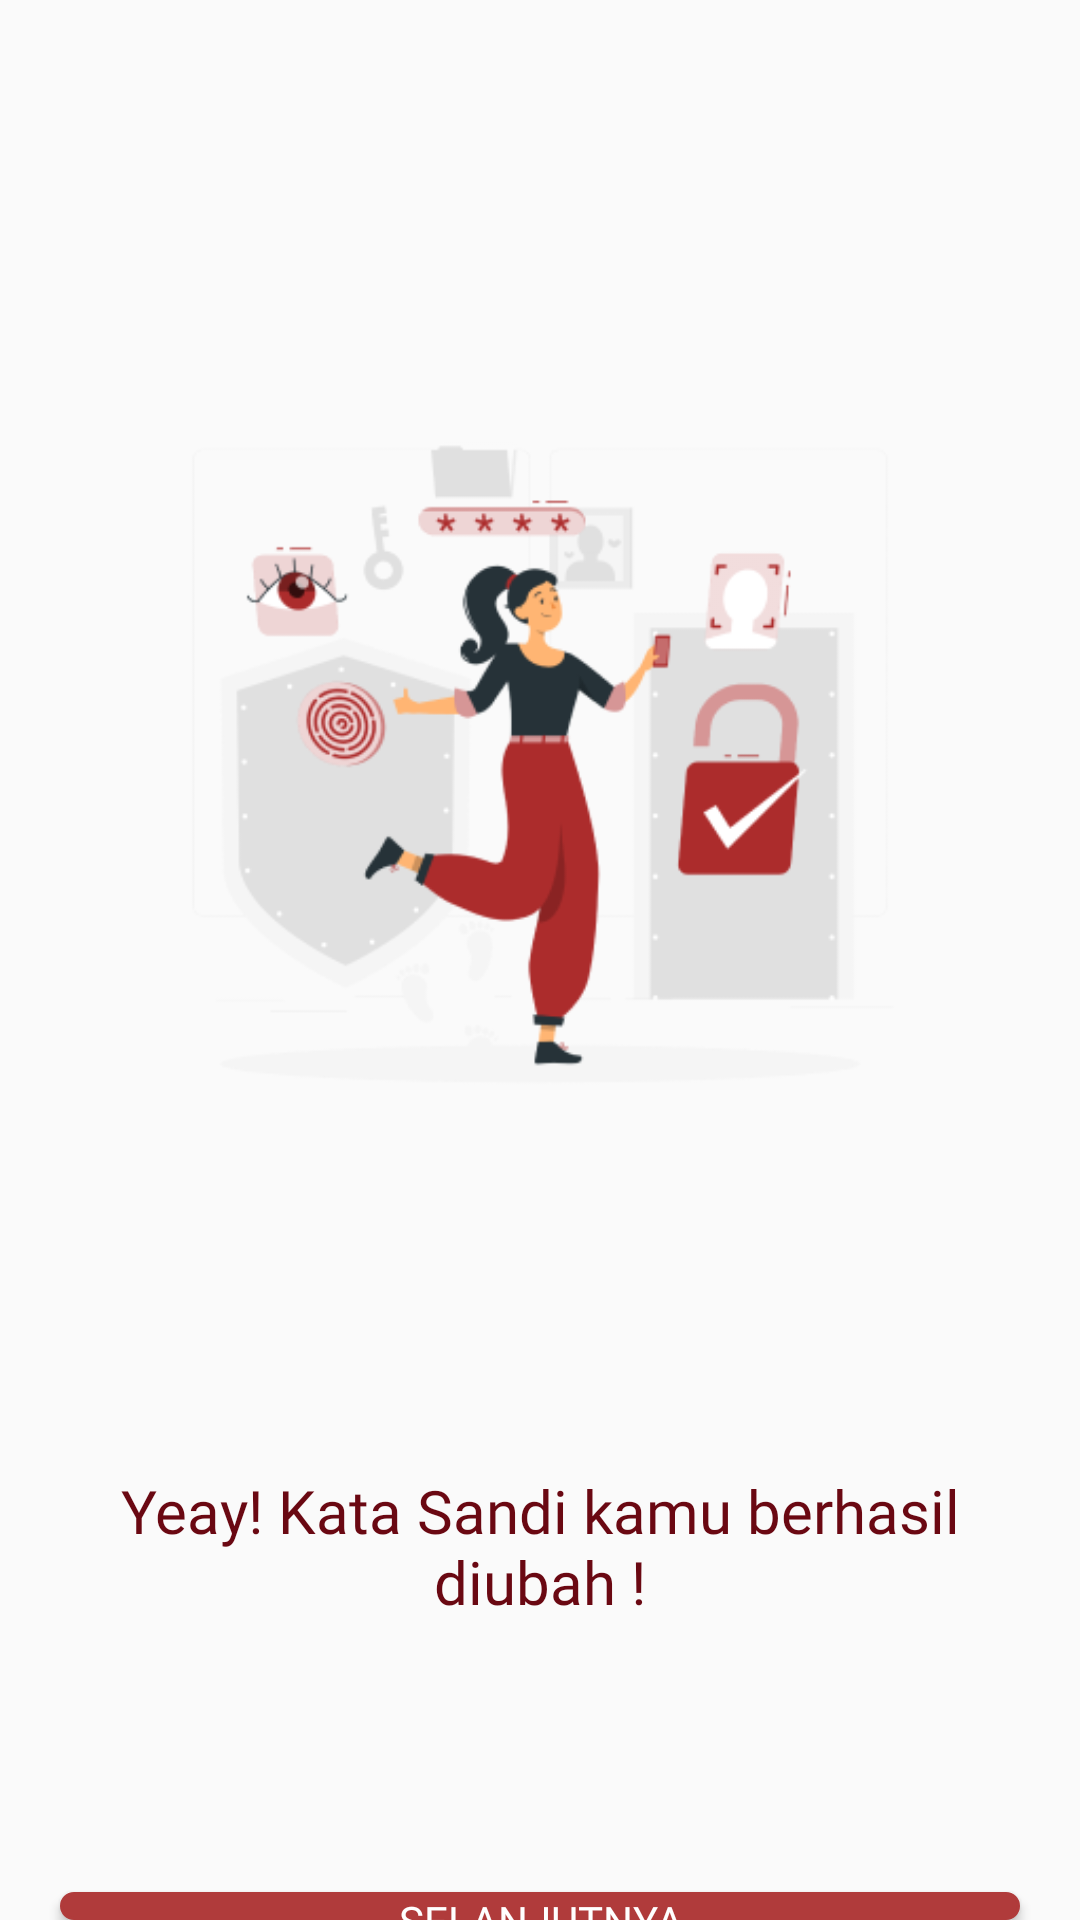

Here is an Android app screen rendered from its layout file. Give the layout XML and the strings, colors and styles it references.
<!-- AndroidManifest.xml: application theme Theme.AppCompat.Light.NoActionBar -->
<!-- res/layout/activity_lupa_pass_done.xml -->
<?xml version="1.0" encoding="utf-8"?>
<LinearLayout xmlns:android="http://schemas.android.com/apk/res/android"
    xmlns:app="http://schemas.android.com/apk/res-auto"
    xmlns:tools="http://schemas.android.com/tools"
    android:id="@+id/main"
    android:layout_width="match_parent"
    android:layout_height="match_parent"
    android:orientation="vertical"
    tools:context=".Page_register_succes">

    <ImageView
        android:layout_width="wrap_content"
        android:layout_height="wrap_content"
        android:src="@drawable/done_forgotpass"
        android:layout_marginTop="60dp"
        android:layout_marginLeft="50dp"
        android:layout_marginRight="50dp"/>

    <TextView
        android:layout_width="wrap_content"
        android:layout_height="wrap_content"
        android:layout_gravity="center"
        android:layout_marginTop="30dp"
        android:fontFamily="@font/poppins_semibold"
        android:text="Yeay! Kata Sandi kamu berhasil diubah !"
        android:textColor="@color/merah"
        android:gravity="center"
        android:padding="10dp"
        android:textSize="20dp" />

    <Button
        android:id="@+id/Buttonnext"
        android:layout_width="match_parent"
        android:layout_height="wrap_content"
        android:layout_gravity="center"
        android:layout_marginLeft="20dp"
        android:layout_marginTop="80dp"
        android:layout_marginRight="20dp"
        android:background="@drawable/rounded_button"
        android:fontFamily="@font/poppins_bold"
        android:text="Selanjutnya"
        android:textColor="@color/white" />

</LinearLayout>
<!-- resources referenced by this layout -->
<resources>
  <color name="merah">#6A0812</color>
  <color name="white">#FFFFFFFF</color>
  <!-- drawable done_forgotpass: png bitmap (drawable, 34275 bytes) -->
  <!-- drawable rounded_button (drawable) -->
  <?xml version="1.0" encoding="utf-8"?>
  <selector xmlns:android="http://schemas.android.com/apk/res/android">
      <item android:state_pressed="true">
          <shape android:shape="rectangle">
              <solid android:color="@color/merah2" /> 
              <corners android:radius="16dp" /> 
              <stroke android:width="1dp" android:color="@color/merahpmi" /> 
          </shape>
      </item>
      <item>
          <shape android:shape="rectangle">
              <solid android:color="@color/merahpmi" /> 
              <corners android:radius="16dp" /> 
              <stroke android:width="1dp" android:color="@color/merahpmi" /> 
          </shape>
      </item>
  </selector>
  <color name="merah2">#A23131</color>
  <color name="merahpmi">#B03B3B</color>
</resources>
